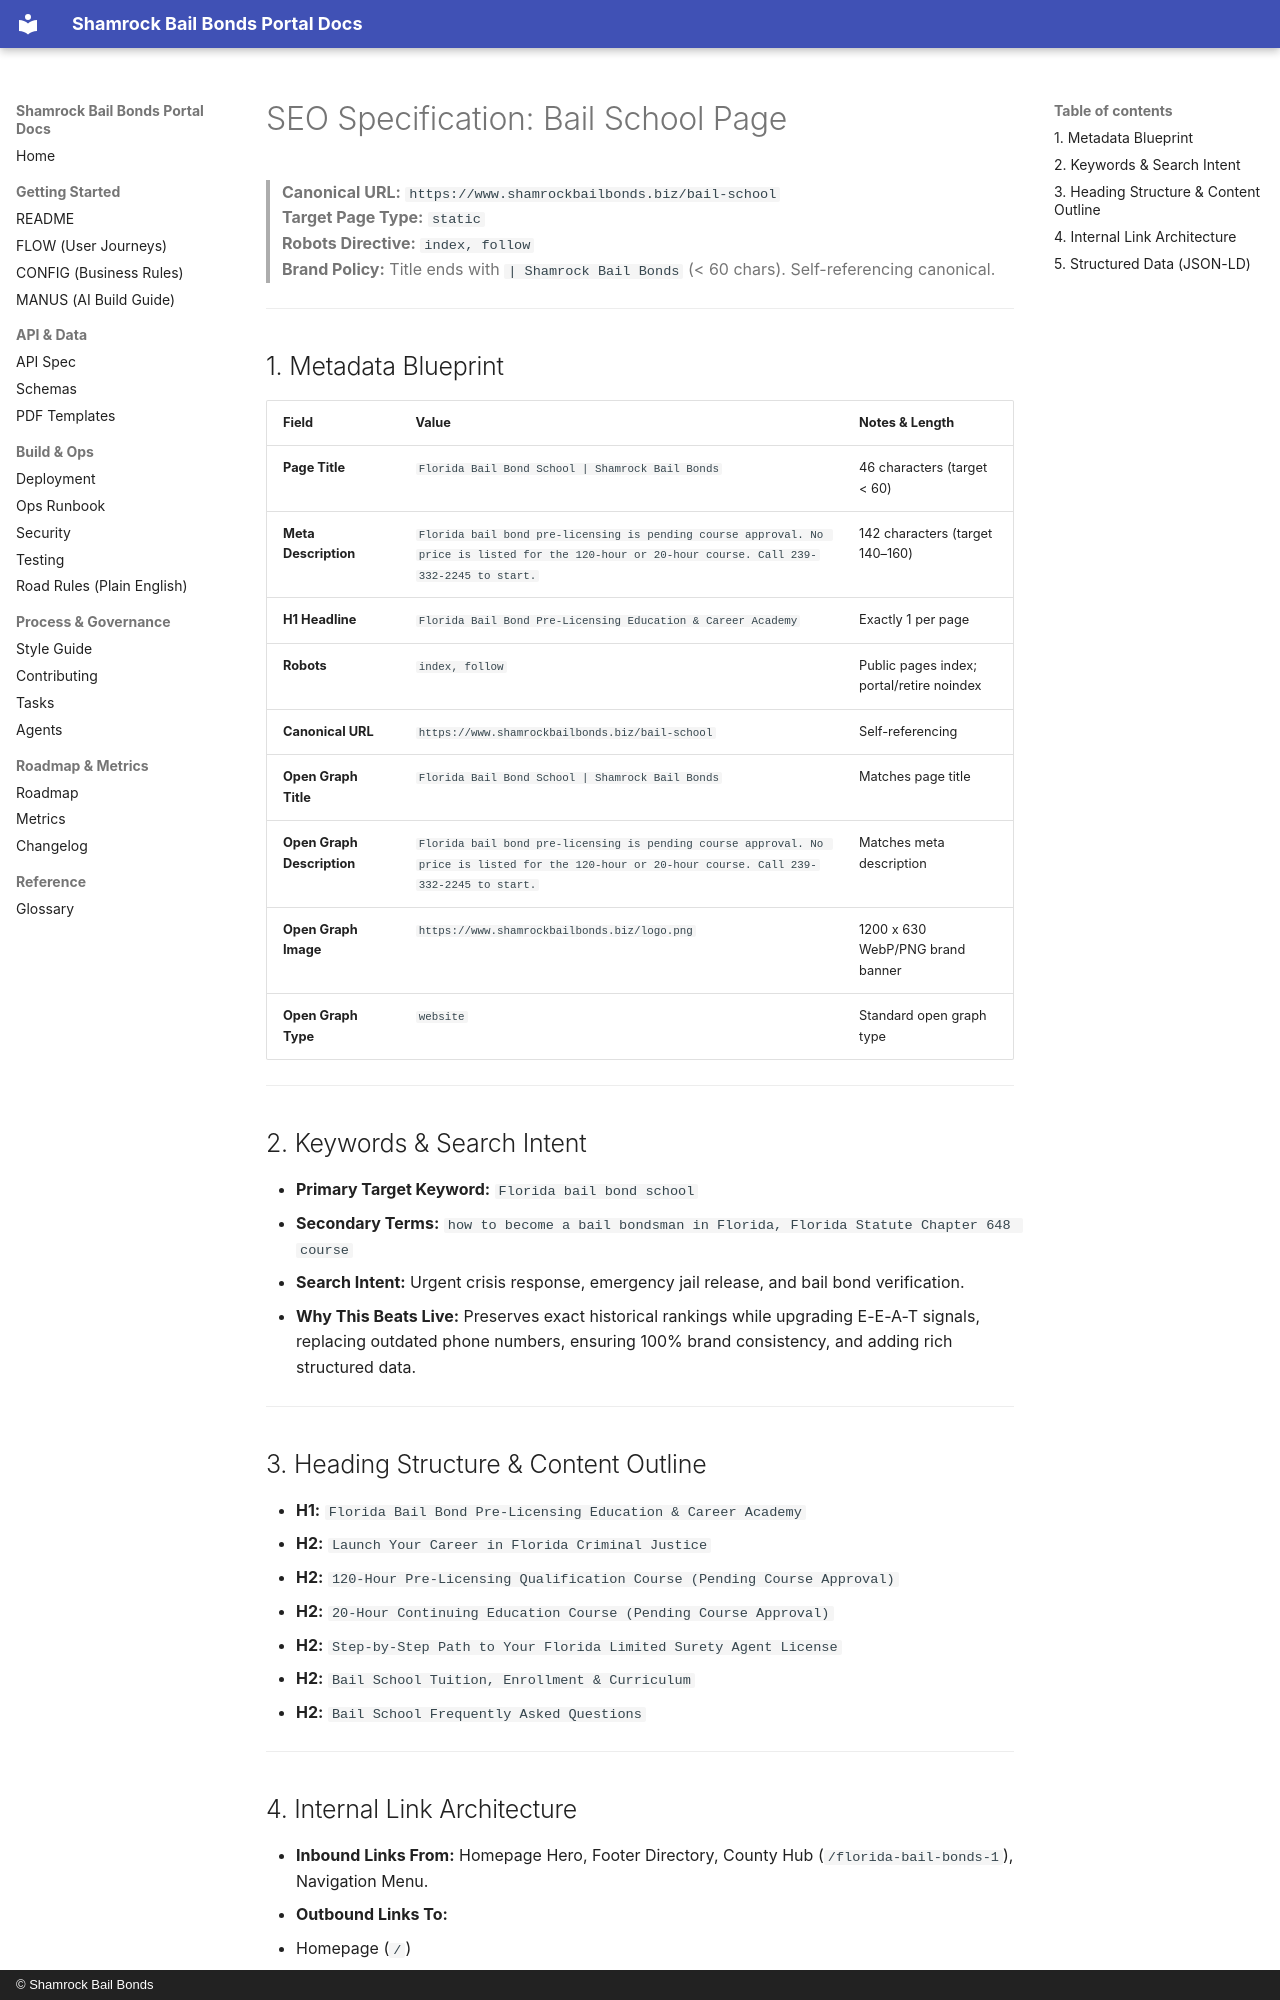

repository: Shamrock2245/shamrock-bail-portal-site · page: studio-seo/bail-school/index.html · generator: mkdocs · copyright: © Shamrock Bail Bonds

# SEO Specification: Bail School Page

> **Canonical URL:** `https://www.shamrockbailbonds.biz/bail-school`  
> **Target Page Type:** `static`  
> **Robots Directive:** `index, follow`  
> **Brand Policy:** Title ends with `| Shamrock Bail Bonds` (< 60 chars). Self-referencing canonical.

---

## 1. Metadata Blueprint

| Field | Value | Notes & Length |
|---|---|---|
| **Page Title** | `Florida Bail Bond School | Shamrock Bail Bonds` | 46 characters (target < 60) |
| **Meta Description** | `Florida bail bond pre-licensing is pending course approval. No price is listed for the 120-hour or 20-hour course. Call 239-332-2245 to start.` | 142 characters (target 140–160) |
| **H1 Headline** | `Florida Bail Bond Pre-Licensing Education & Career Academy` | Exactly 1 per page |
| **Robots** | `index, follow` | Public pages index; portal/retire noindex |
| **Canonical URL** | `https://www.shamrockbailbonds.biz/bail-school` | Self-referencing |
| **Open Graph Title** | `Florida Bail Bond School | Shamrock Bail Bonds` | Matches page title |
| **Open Graph Description** | `Florida bail bond pre-licensing is pending course approval. No price is listed for the 120-hour or 20-hour course. Call 239-332-2245 to start.` | Matches meta description |
| **Open Graph Image** | `https://www.shamrockbailbonds.biz/logo.png` | 1200 x 630 WebP/PNG brand banner |
| **Open Graph Type** | `website` | Standard open graph type |

---

## 2. Keywords & Search Intent

- **Primary Target Keyword:** `Florida bail bond school`
- **Secondary Terms:** `how to become a bail bondsman in Florida, Florida Statute Chapter 648 course`
- **Search Intent:** Urgent crisis response, emergency jail release, and bail bond verification.
- **Why This Beats Live:** Preserves exact historical rankings while upgrading E-E-A-T signals, replacing outdated phone numbers, ensuring 100% brand consistency, and adding rich structured data.

---

## 3. Heading Structure & Content Outline

- **H1:** `Florida Bail Bond Pre-Licensing Education & Career Academy`
  - **H2:** `Launch Your Career in Florida Criminal Justice`
  - **H2:** `120-Hour Pre-Licensing Qualification Course (Pending Course Approval)`
  - **H2:** `20-Hour Continuing Education Course (Pending Course Approval)`
  - **H2:** `Step-by-Step Path to Your Florida Limited Surety Agent License`
  - **H2:** `Bail School Tuition, Enrollment & Curriculum`
  - **H2:** `Bail School Frequently Asked Questions`

---
